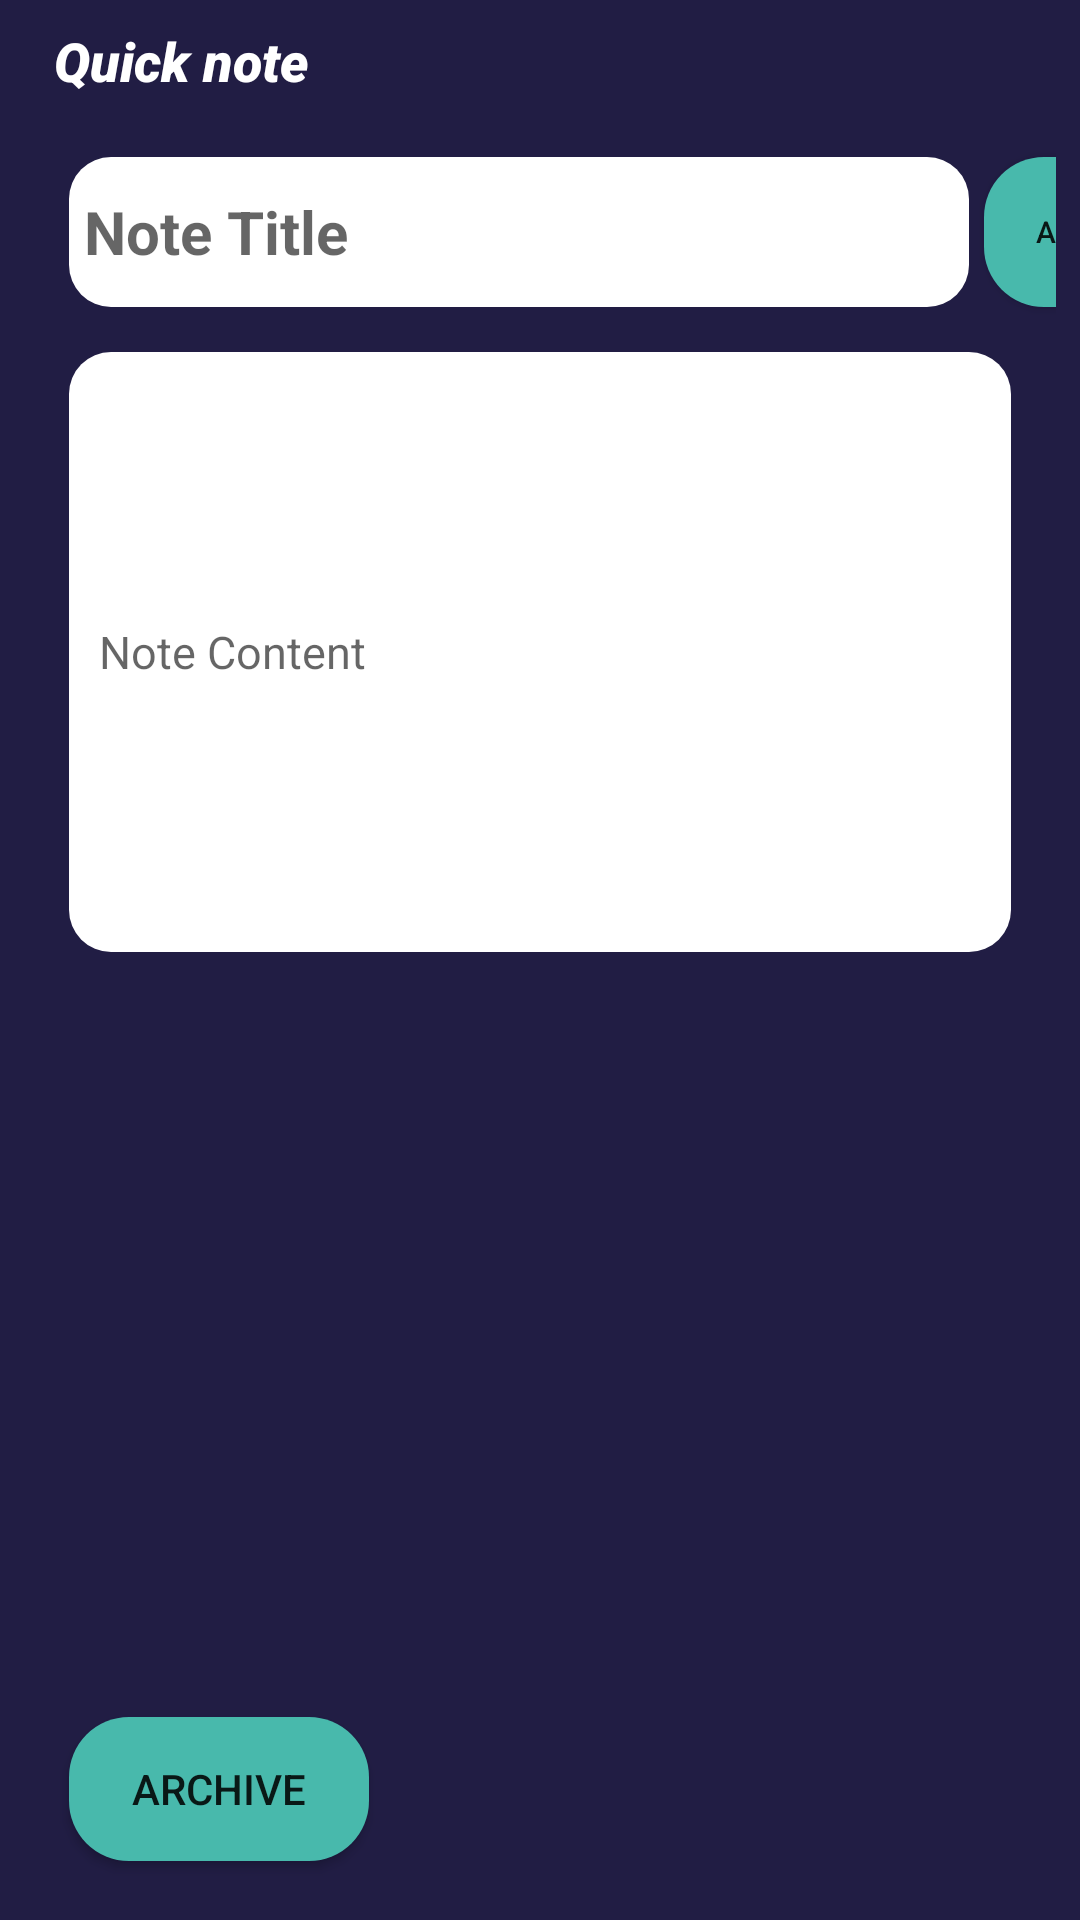

Reconstruct the res/layout file that produces this screen, plus the resources it refers to.
<!-- AndroidManifest.xml: application theme Theme.BBetterApp -->
<!-- res/layout/fragment_notes.xml -->
<?xml version="1.0" encoding="utf-8"?>
<androidx.constraintlayout.widget.ConstraintLayout
    xmlns:android="http://schemas.android.com/apk/res/android"
    xmlns:tools="http://schemas.android.com/tools"
    android:layout_width="match_parent"
    android:layout_height="match_parent"
    xmlns:app="http://schemas.android.com/apk/res-auto"
    tools:context=".Fragments.NotesFragment"
    android:padding="8dp"
    android:background="#211D44">

    <TextView
        android:id="@+id/tvSlogan"
        android:layout_width="match_parent"
        android:layout_height="wrap_content"
        android:text="Quick note"
        android:textSize="18sp"
        android:layout_marginLeft="10dp"
        android:textStyle="italic"
        android:fontFamily="sans-serif-black"
        app:layout_constraintTop_toTopOf="parent"
        app:layout_constraintLeft_toLeftOf="parent"
        android:textColor="@color/white"/>
    <EditText
        android:id="@+id/etNoteTitle"
        android:layout_width="300dp"
        android:layout_height="50dp"
        android:layout_marginTop="20dp"
        android:layout_marginLeft="15dp"
        android:layout_marginRight="15dp"
        android:ems="10"
        android:hint="@string/note_title"
        android:inputType="textEmailAddress"
        android:textSize="20sp"
        android:textStyle="bold"
        android:textColor="@color/black"
        app:layout_constraintLeft_toLeftOf="parent"
        app:layout_constraintTop_toBottomOf="@id/tvSlogan"
        android:background="@drawable/custom_edit_text"
        android:padding="5dp"/>
    <EditText
        android:id="@+id/etNoteContent"
        android:layout_width="match_parent"
        android:layout_height="200dp"
        android:layout_marginTop="15dp"
        android:layout_marginLeft="15dp"
        android:layout_marginRight="15dp"
        android:ems="10"
        android:hint="@string/note_content"
        android:inputType="textMultiLine"
        android:textSize="15sp"
        android:textColor="@color/black"
        app:layout_constraintLeft_toLeftOf="parent"
        app:layout_constraintRight_toRightOf="parent"
        app:layout_constraintTop_toBottomOf="@id/etNoteTitle"
        android:background="@drawable/custom_edit_text"
        android:padding="10dp"/>

    <androidx.recyclerview.widget.RecyclerView
        android:id="@+id/recyclerViewNotes"
        android:layout_width="match_parent"
        android:layout_height="210dp"
        app:layout_constraintLeft_toLeftOf="parent"
        app:layout_constraintRight_toRightOf="parent"
        app:layout_constraintTop_toBottomOf="@id/etNoteContent"
        android:layout_marginLeft="5dp"
        android:layout_marginRight="5dp"
        android:layout_marginTop="30dp"
        android:padding="5dp"
        android:scrollbars="horizontal" />
    <Button
        android:id="@+id/btnAddNote"
        android:layout_width="55dp"
        android:layout_height="50dp"
        app:layout_constraintTop_toTopOf="@id/etNoteTitle"
        app:layout_constraintLeft_toRightOf="@id/etNoteTitle"
        android:visibility="visible"
        android:backgroundTint="@color/myTealGreen"
        android:text="@string/add"
        android:background="@drawable/button_green_square_bg"
        android:layout_marginStart="5dp"
        android:textSize="10sp"/>
    <Button
        android:id="@+id/btnOpenArchive"
        android:layout_width="100dp"
        android:layout_height="wrap_content"
        app:layout_constraintLeft_toLeftOf="parent"
        app:layout_constraintTop_toBottomOf="@id/recyclerViewNotes"
        android:text="@string/archive"
        android:layout_margin="15dp"
        android:backgroundTint="@color/myTealGreen"
        android:background="@drawable/button_green_square_bg"/>

</androidx.constraintlayout.widget.ConstraintLayout>
<!-- resources referenced by this layout -->
<resources>
  <color name="black">#FF000000</color>
  <color name="myTealGreen">#48B9AC</color>
  <color name="white">#FFFFFFFF</color>
  <!-- drawable button_green_square_bg (drawable) -->
  <?xml version="1.0" encoding="utf-8"?>
  <shape android:shape="rectangle" xmlns:android="http://schemas.android.com/apk/res/android">
  
      <corners android:radius="20dp"/>
      <solid android:color="@color/myTealGreen"/>
      <size android:height="40dp"/>
  
  </shape>
  <!-- drawable custom_edit_text (drawable) -->
  <?xml version="1.0" encoding="utf-8"?>
  <shape android:shape="rectangle" xmlns:android="http://schemas.android.com/apk/res/android">
  
      <corners android:radius="14dp"/>
      <solid android:color="@color/white"/>
      <size android:height="40dp"/>
  
  </shape>
  <string name="add">Add</string>
  <string name="archive">Archive</string>
  <string name="note_content">Note Content</string>
  <string name="note_title">Note Title</string>
  <style name="Theme.BBetterApp" parent="Theme.MaterialComponents.DayNight.NoActionBar">
          
          <item name="colorPrimary">@color/purple_500</item>
          <item name="colorPrimaryVariant">@color/purple_700</item>
          <item name="colorOnPrimary">@color/white</item>
          
          <item name="colorSecondary">@color/teal_200</item>
          <item name="colorSecondaryVariant">@color/teal_700</item>
          <item name="colorOnSecondary">@color/black</item>
          
          <item name="android:statusBarColor" tools:targetApi="l">?attr/colorPrimaryVariant</item>
          
      </style>
  <color name="purple_500">#FF6200EE</color>
  <color name="purple_700">#FF3700B3</color>
  <color name="teal_200">#FF03DAC5</color>
  <color name="teal_700">#FF018786</color>
</resources>
